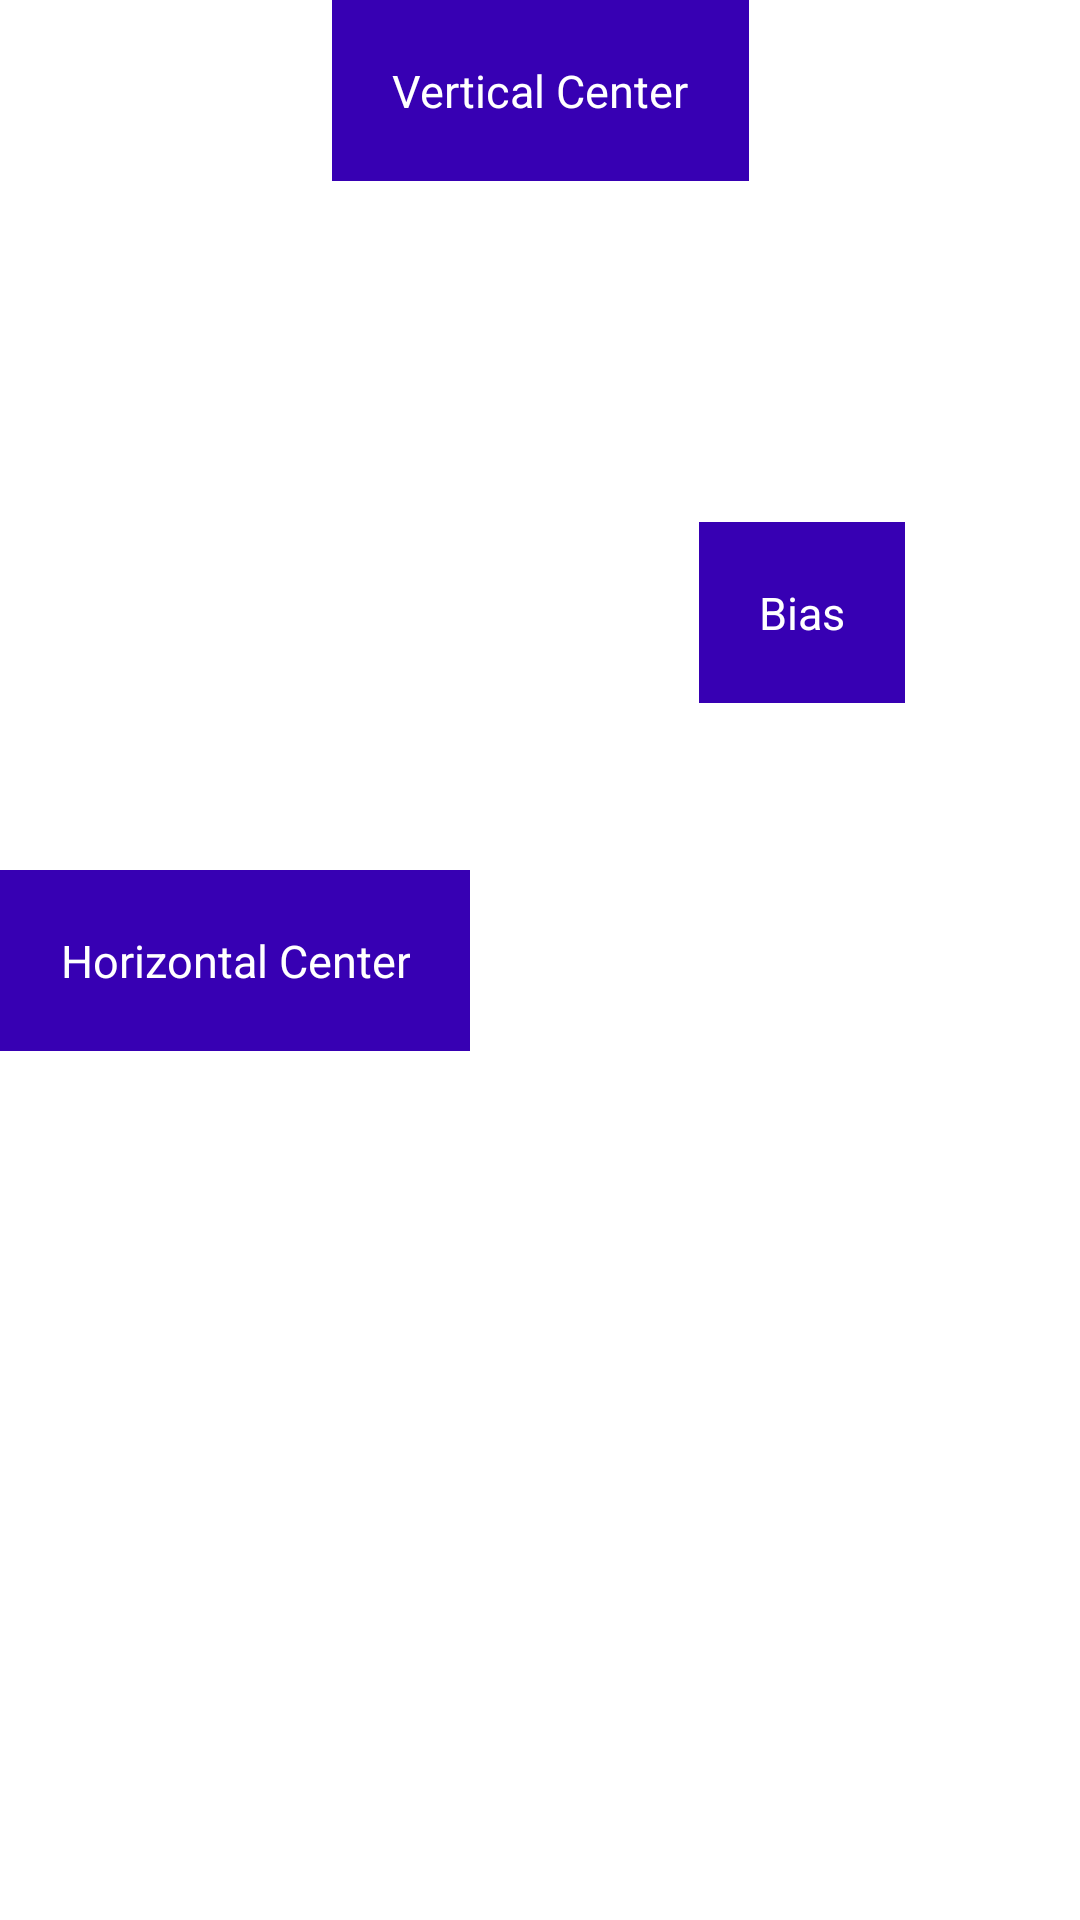

Android layout source for this screen:
<!-- AndroidManifest.xml: application theme Theme.MotionAnimator -->
<!-- res/layout/activity_bias.xml -->
<?xml version="1.0" encoding="utf-8"?>
<androidx.constraintlayout.widget.ConstraintLayout xmlns:android="http://schemas.android.com/apk/res/android"
    xmlns:app="http://schemas.android.com/apk/res-auto"
    xmlns:tools="http://schemas.android.com/tools"
    android:layout_width="match_parent"
    android:layout_height="match_parent"
    tools:context=".BiasActivity">

    <TextView
        style="@style/MyTextView"
        android:layout_width="wrap_content"
        android:layout_height="wrap_content"
        android:text="Horizontal Center"
        app:layout_constraintBottom_toBottomOf="parent"
        app:layout_constraintTop_toTopOf="parent" />

    <TextView
        android:text="Vertical Center"
        style="@style/MyTextView"
        app:layout_constraintLeft_toLeftOf="parent"
        app:layout_constraintRight_toRightOf="parent"
        android:layout_width="wrap_content"
        android:layout_height="wrap_content"/>

    <TextView
        style="@style/MyTextView"
        android:text="Bias"
        app:layout_constraintVertical_bias="0.3"
        app:layout_constraintHorizontal_bias="0.8"
        app:layout_constraintLeft_toLeftOf="parent"
        app:layout_constraintTop_toTopOf="parent"
        app:layout_constraintRight_toRightOf="parent"
        app:layout_constraintBottom_toBottomOf="parent"
        android:layout_width="wrap_content"
        android:layout_height="wrap_content"/>
</androidx.constraintlayout.widget.ConstraintLayout>
<!-- resources referenced by this layout -->
<resources>
  <style name="MyTextView">
          <item name="android:gravity">center</item>
          <item name="android:background">@color/purple_700</item>
          <item name="android:textColor">@color/white</item>
          <item name="android:textSize">15sp</item>
          <item name="android:padding">20dp</item>
      </style>
  <style name="Theme.MotionAnimator" parent="Theme.MaterialComponents.DayNight.DarkActionBar">
          
          <item name="colorPrimary">@color/purple_500</item>
          <item name="colorPrimaryVariant">@color/purple_700</item>
          <item name="colorOnPrimary">@color/white</item>
          
          <item name="colorSecondary">@color/teal_200</item>
          <item name="colorSecondaryVariant">@color/teal_700</item>
          <item name="colorOnSecondary">@color/black</item>
          
          <item name="android:statusBarColor" tools:targetApi="l">?attr/colorPrimaryVariant</item>
          
      </style>
  <color name="purple_700">#FF3700B3</color>
  <color name="white">#FFFFFFFF</color>
  <color name="purple_500">#FF6200EE</color>
  <color name="teal_200">#FF03DAC5</color>
  <color name="teal_700">#FF018786</color>
  <color name="black">#FF000000</color>
</resources>
